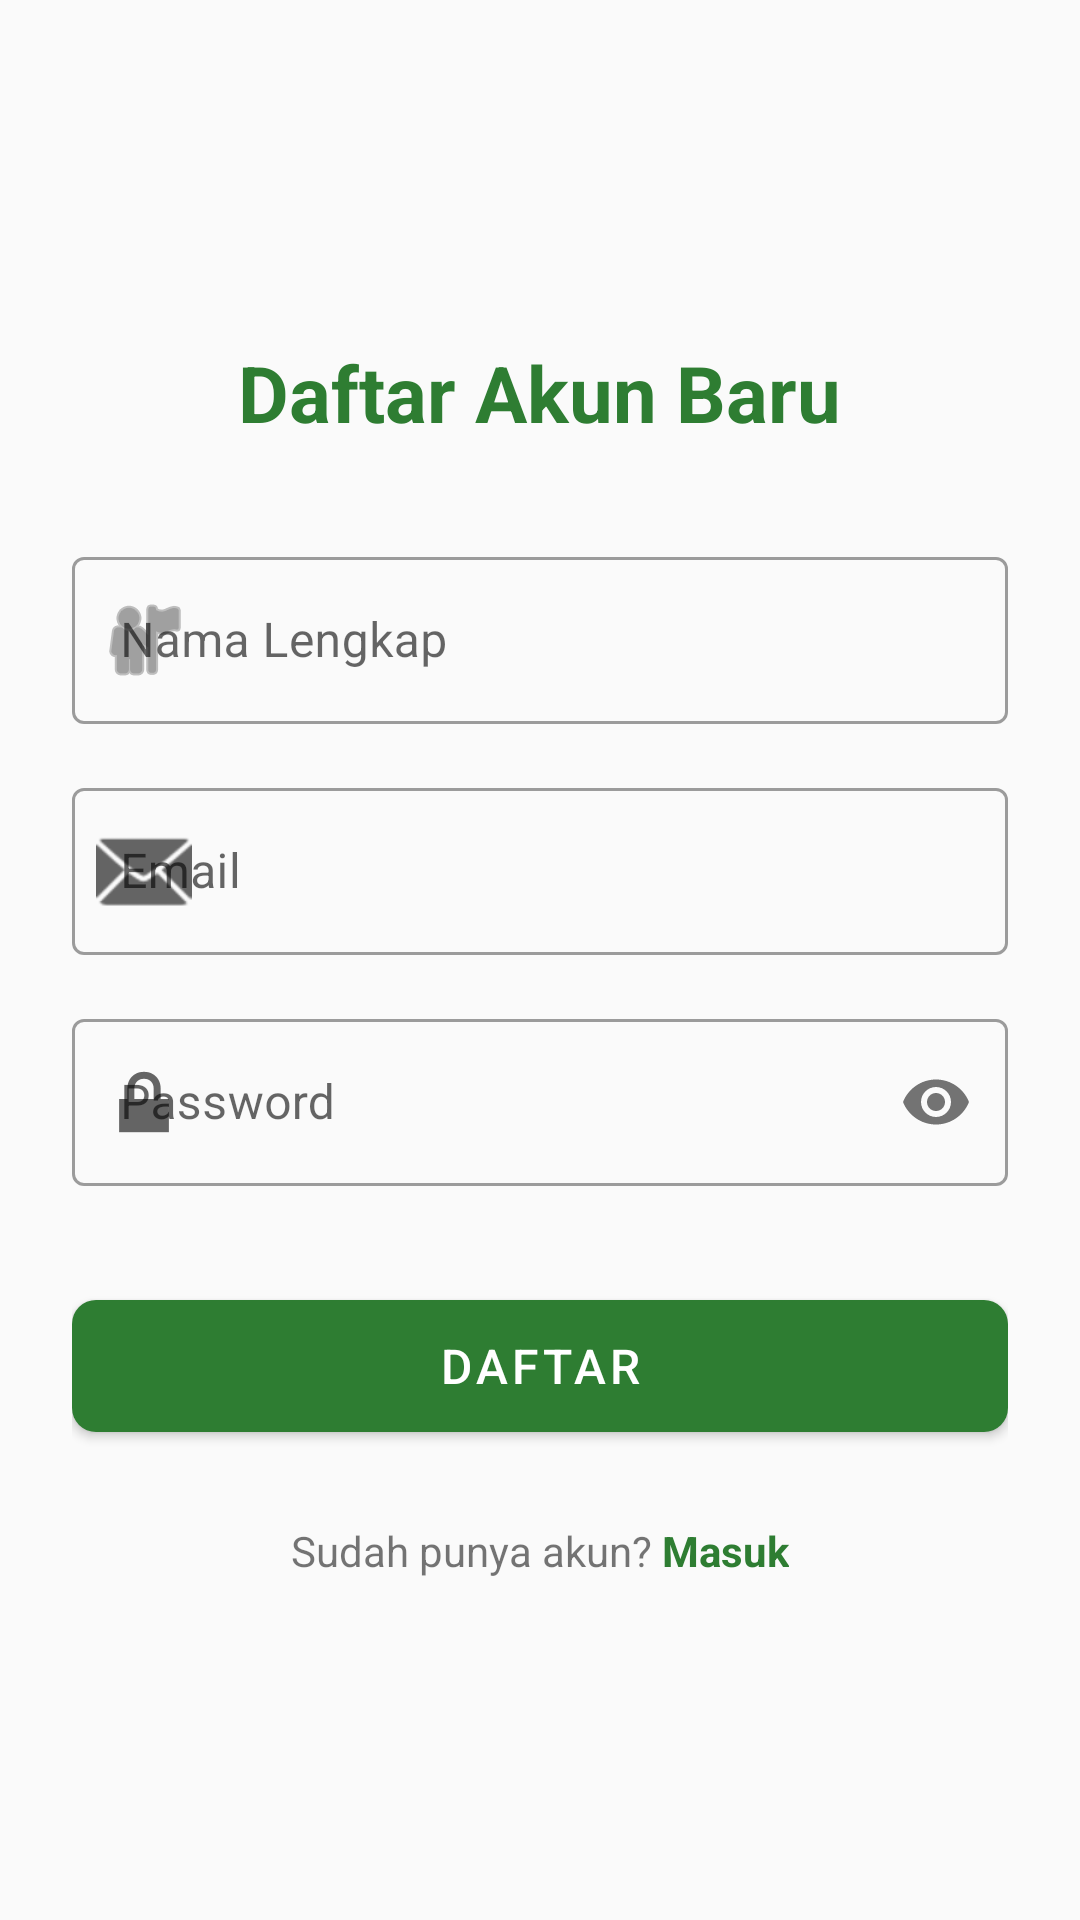

Reconstruct the res/layout file that produces this screen, plus the resources it refers to.
<!-- AndroidManifest.xml: application theme Theme.SIPEDAS -->
<!-- res/layout/activity_register.xml -->
<?xml version="1.0" encoding="utf-8"?>
<LinearLayout xmlns:android="http://schemas.android.com/apk/res/android"
    xmlns:app="http://schemas.android.com/apk/res-auto"
    android:layout_width="match_parent"
    android:layout_height="match_parent"
    android:orientation="vertical"
    android:padding="24dp"
    android:gravity="center_horizontal|center_vertical"
    android:background="#FAFAFA">

    <TextView
        android:layout_width="wrap_content"
        android:layout_height="wrap_content"
        android:text="Daftar Akun Baru"
        android:textSize="26sp"
        android:textStyle="bold"
        android:textColor="?attr/colorPrimary"
        android:layout_marginBottom="32dp"/>

    <com.google.android.material.textfield.TextInputLayout
        android:layout_width="match_parent"
        android:layout_height="wrap_content"
        android:layout_marginBottom="16dp"
        app:startIconDrawable="@android:drawable/ic_menu_myplaces"
        style="@style/Widget.MaterialComponents.TextInputLayout.OutlinedBox">

        <com.google.android.material.textfield.TextInputEditText
            android:id="@+id/etName"
            android:layout_width="match_parent"
            android:layout_height="wrap_content"
            android:hint="Nama Lengkap"
            android:inputType="textPersonName"/>
    </com.google.android.material.textfield.TextInputLayout>

    <com.google.android.material.textfield.TextInputLayout
        android:layout_width="match_parent"
        android:layout_height="wrap_content"
        android:layout_marginBottom="16dp"
        app:startIconDrawable="@android:drawable/ic_dialog_email"
        style="@style/Widget.MaterialComponents.TextInputLayout.OutlinedBox">

        <com.google.android.material.textfield.TextInputEditText
            android:id="@+id/etEmail"
            android:layout_width="match_parent"
            android:layout_height="wrap_content"
            android:hint="Email"
            android:inputType="textEmailAddress"/>
    </com.google.android.material.textfield.TextInputLayout>

    <com.google.android.material.textfield.TextInputLayout
        android:layout_width="match_parent"
        android:layout_height="wrap_content"
        android:layout_marginBottom="32dp"
        app:startIconDrawable="@android:drawable/ic_lock_lock"
        app:passwordToggleEnabled="true"
        style="@style/Widget.MaterialComponents.TextInputLayout.OutlinedBox">

        <com.google.android.material.textfield.TextInputEditText
            android:id="@+id/etPassword"
            android:layout_width="match_parent"
            android:layout_height="wrap_content"
            android:hint="Password"
            android:inputType="textPassword"/>
    </com.google.android.material.textfield.TextInputLayout>

    <com.google.android.material.button.MaterialButton
        android:id="@+id/btnRegister"
        android:layout_width="match_parent"
        android:layout_height="56dp"
        android:text="Daftar"
        app:cornerRadius="8dp"
        android:textSize="16sp"
        android:layout_marginBottom="24dp"/>

    <LinearLayout
        android:layout_width="wrap_content"
        android:layout_height="wrap_content"
        android:orientation="horizontal">
        <TextView
            android:layout_width="wrap_content"
            android:layout_height="wrap_content"
            android:text="Sudah punya akun? "/>
        <TextView
            android:id="@+id/btnLogin"
            android:layout_width="wrap_content"
            android:layout_height="wrap_content"
            android:text="Masuk"
            android:textColor="?attr/colorPrimary"
            android:textStyle="bold"
            android:background="?attr/selectableItemBackground"/>
    </LinearLayout>
</LinearLayout>
<!-- resources referenced by this layout -->
<resources>
  <style name="Theme.SIPEDAS" parent="Theme.MaterialComponents.Light.NoActionBar">
          
          <item name="colorPrimary">@color/primary</item>
          <item name="colorOnPrimary">@color/onPrimary</item>
          <item name="colorSecondary">@color/secondary</item>
          <item name="colorError">@color/error</item>
  
          
          <item name="android:colorBackground">@color/background</item>
          <item name="colorSurface">@color/surface</item>
  
          
          <item name="android:statusBarColor">@color/primary</item>
          <item name="android:navigationBarColor">@color/surface</item>
      </style>
  <color name="primary">#2E7D32</color>
  <color name="onPrimary">#FFFFFF</color>
  <color name="secondary">#FFC107</color>
  <color name="error">#D32F2F</color>
  <color name="background">#F5F5F5</color>
  <color name="surface">#FFFFFF</color>
</resources>
